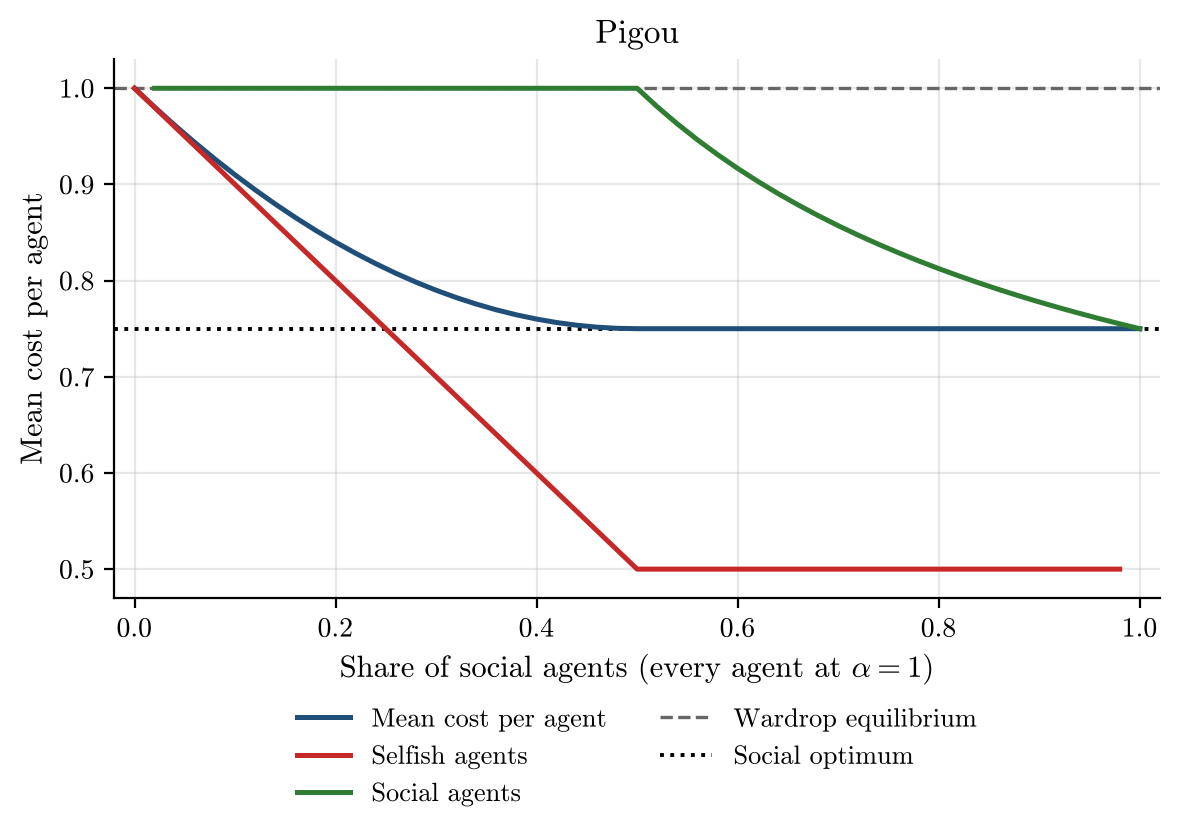

Values plotted in this chart, from the file beside it:
social_share, alpha, runs, incomplete_runs, mean_cost_per_agent, mean_cost_per_agent_ci95, selfish_agent_cost, selfish_agent_cost_ci95, social_agent_cost, social_agent_cost_ci95, wardrop_per_agent, optimum_per_agent
0.0, 1.0, 500, 0, 1.0, 0.0, 1.0, 0.0, nan, nan, 1.0, 0.75
0.02, 1.0, 500, 0, 0.9804, 2.2769603943886982e-18, 0.98, 0.0, 1, 0.0, 1.0, 0.75
0.04, 1.0, 500, 0, 0.9616, 0.0, 0.96, 0.0, 1, 0.0, 1.0, 0.75
0.06, 1.0, 500, 0, 0.9436, 2.123062762944249e-18, 0.94, 0.0, 1, 0.0, 1.0, 0.75
0.08, 1.0, 500, 0, 0.9264, 0.0, 0.92, 0.0, 1, 0.0, 1.0, 0.75
0.1, 1.0, 500, 0, 0.91, 1.3637792050795284e-18, 0.9, 0.0, 1, 0.0, 1.0, 0.75
0.12, 1.0, 500, 0, 0.8944, 2.040652856938083e-18, 0.88, 0.0, 1, 0.0, 1.0, 0.75
0.14, 1.0, 500, 0, 0.8796, 2.787776669577005e-18, 0.86, 0.0, 1, 0.0, 1.0, 0.75
0.16, 1.0, 500, 0, 0.8656, 2.5814208297757364e-18, 0.84, 0.0, 1, 0.0, 1.0, 0.75
0.18, 1.0, 500, 0, 0.8524, 2.418585440939726e-18, 0.82, 0.0, 1, 0.0, 1.0, 0.75
0.2, 1.0, 500, 0, 0.84, 4.723426052072967e-18, 0.8, 0.0, 1, 0.0, 1.0, 0.75
0.22, 1.0, 500, 0, 0.8284, 2.1715845611196186e-18, 0.78, 0.0, 1, 0.0, 1.0, 0.75
0.24, 1.0, 500, 0, 0.8176, 6.763114740399538e-18, 0.76, 0.0, 1, 0.0, 1.0, 0.75
0.26, 1.0, 500, 0, 0.8076, 8.458572836202803e-18, 0.74, 0.0, 1, 0.0, 1.0, 0.75
0.28, 1.0, 500, 0, 0.7984, 3.676168591497784e-18, 0.72, 0.0, 1, 0.0, 1.0, 0.75
0.3, 1.0, 500, 0, 0.79, 3.534675509580706e-18, 0.7, 0.0, 1, 0.0, 1.0, 0.75
0.32, 1.0, 500, 0, 0.7824, 4.780021398244344e-18, 0.68, 0.0, 1, 0.0, 1.0, 0.75
0.34, 1.0, 500, 0, 0.7756, 2.503793231786466e-18, 0.66, 0.0, 1, 0.0, 1.0, 0.75
0.36, 1.0, 500, 0, 0.7696, 4.621064476828824e-18, 0.64, 0.0, 1, 0.0, 1.0, 0.75
0.38, 1.0, 500, 0, 0.7644, 3.171531001740159e-18, 0.62, 0.0, 1, 0.0, 1.0, 0.75
0.4, 1.0, 500, 0, 0.76, 2.998732457577543e-18, 0.6, 0.0, 1, 0.0, 1.0, 0.75
0.42, 1.0, 500, 0, 0.7564, 2.8962252464432308e-18, 0.58, 0.0, 1, 0.0, 1.0, 0.75
0.44, 1.0, 500, 0, 0.7536, 5.4261990261572866e-18, 0.56, 0.0, 1, 0.0, 1.0, 0.75
0.46, 1.0, 500, 0, 0.7516, 5.844768021769408e-18, 0.54, 0.0, 1, 0.0, 1.0, 0.75
0.48, 1.0, 500, 0, 0.7504, 4.513230812576874e-18, 0.52, 0.0, 1, 0.0, 1.0, 0.75
0.5, 1.0, 500, 0, 0.75, 0.0, 0.5, 0.0, 1, 0.0, 1.0, 0.75
0.52, 1.0, 500, 0, 0.75, 0.0, 0.5, 0.0, 0.9808, 0.0, 1.0, 0.75
0.54, 1.0, 500, 0, 0.75, 0.0, 0.5, 0.0, 0.963, 0.0, 1.0, 0.75
0.56, 1.0, 500, 0, 0.75, 0.0, 0.5, 0.0, 0.9464, 0.0, 1.0, 0.75
0.58, 1.0, 500, 0, 0.75, 0.0, 0.5, 0.0, 0.931, 0.0, 1.0, 0.75
0.6, 1.0, 500, 0, 0.75, 0.0, 0.5, 0.0, 0.9167, 0.0, 1.0, 0.75
0.62, 1.0, 500, 0, 0.75, 0.0, 0.5, 0.0, 0.9032, 0.0, 1.0, 0.75
0.64, 1.0, 500, 0, 0.75, 0.0, 0.5, 0.0, 0.8906, 0.0, 1.0, 0.75
0.66, 1.0, 500, 0, 0.75, 0.0, 0.5, 0.0, 0.8788, 0.0, 1.0, 0.75
0.68, 1.0, 500, 0, 0.75, 0.0, 0.5, 0.0, 0.8676, 0.0, 1.0, 0.75
0.7, 1.0, 500, 0, 0.75, 0.0, 0.5, 0.0, 0.8571, 0.0, 1.0, 0.75
0.72, 1.0, 500, 0, 0.75, 0.0, 0.5, 0.0, 0.8472, 0.0, 1.0, 0.75
0.74, 1.0, 500, 0, 0.75, 0.0, 0.5, 0.0, 0.8378, 0.0, 1.0, 0.75
0.76, 1.0, 500, 0, 0.75, 0.0, 0.5, 0.0, 0.8289, 0.0, 1.0, 0.75
0.78, 1.0, 500, 0, 0.75, 0.0, 0.5, 0.0, 0.8205, 0.0, 1.0, 0.75
0.8, 1.0, 500, 0, 0.75, 0.0, 0.5, 0.0, 0.8125, 0.0, 1.0, 0.75
0.82, 1.0, 500, 0, 0.75, 0.0, 0.5, 0.0, 0.8049, 0.0, 1.0, 0.75
0.84, 1.0, 500, 0, 0.75, 0.0, 0.5, 0.0, 0.7976, 0.0, 1.0, 0.75
0.86, 1.0, 500, 0, 0.75, 0.0, 0.5, 0.0, 0.7907, 0.0, 1.0, 0.75
0.88, 1.0, 500, 0, 0.75, 0.0, 0.5, 0.0, 0.7841, 0.0, 1.0, 0.75
0.9, 1.0, 500, 0, 0.75, 0.0, 0.5, 0.0, 0.7778, 0.0, 1.0, 0.75
0.92, 1.0, 500, 0, 0.75, 0.0, 0.5, 0.0, 0.7717, 0.0, 1.0, 0.75
0.94, 1.0, 500, 0, 0.75, 0.0, 0.5, 0.0, 0.766, 0.0, 1.0, 0.75
0.96, 1.0, 500, 0, 0.75, 0.0, 0.5, 0.0, 0.7604, 0.0, 1.0, 0.75
0.98, 1.0, 500, 0, 0.75, 0.0, 0.5, 0.0, 0.7551, 0.0, 1.0, 0.75
1.0, 1.0, 500, 0, 0.75, 0.0, nan, nan, 0.75, 0.0, 1.0, 0.75
